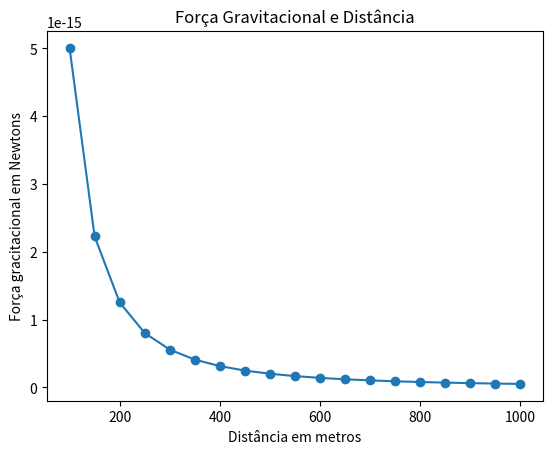

Reproduce this figure in Python.
'''
Relação entre a força gravitacional e a distância entre dois corpos
'''

import matplotlib.pyplot as plt

# Gráfico
def draw_graph(x,y):
    plt.plot(x,y, marker='o')
    plt.xlabel('Distância em metros')
    plt.ylabel('Força gracitacional em Newtons')
    plt.title('Força Gravitacional e Distância')
    plt.show()

def generate_F_r():
    # Gera valores para r
    r = range(100, 1001, 50)
    # Lista vazia para armazenar os valores de F
    F = []
    # Constante G
    G = 6.674e-11
    # Duas massas
    m1, m2 = 0.5, 1.5
    # Cálculo da força e adição à lista F
    for dist in r:
        force = G * (m1 * m2) / (dist ** 2)
        F.append(force)
    # Chama a função draw_graph
    draw_graph(r, F)

if __name__ == '__main__':
    generate_F_r()